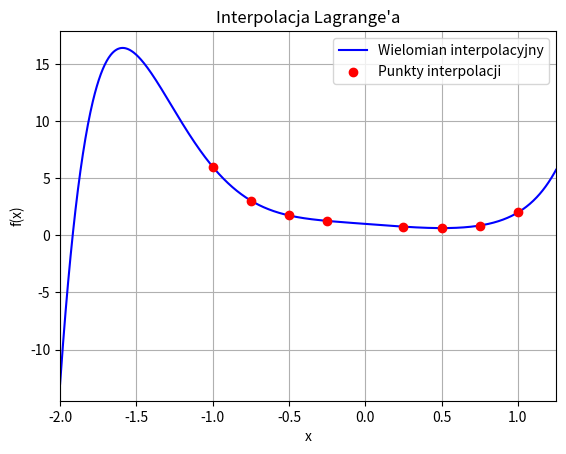

The script that saved this image:
import numpy as np
from numpy.typing import NDArray
import matplotlib.pyplot as plt

vector = NDArray[np.float64]
matrix = NDArray[np.float64]
num = np.float64

def l_j(x_val: num, x: vector, j: int) -> num:
    n = len(x)
    numerator: num = np.float64(1.0)
    denominator: num = np.float64(1.0)

    # 0...j-1
    for k in range(0, j):
        numerator *= x_val - x[k]
        denominator *= x[j] - x[k]

    # j+1...n-1
    for k in range(j + 1, n):
        numerator *= x_val - x[k]
        denominator *= x[j] - x[k]

    return numerator / denominator

def coefficients(x: vector, f: vector) -> matrix:
    n = len(x)

    lj = np.zeros(n, dtype=num)
    for j in range(n):
        lj[j] = l_j(0, x, j)

    # współczynniki
    a = np.zeros(n, dtype=num)
    f_k = f.copy()

    for k in range(n):
        a[k] = np.sum(lj * f_k)

        for j in range(n):
            f_k[j] = (f_k[j] - a[k]) / x[j]

    return a

def P(x: num, a: vector) -> num:
    # Wyliczenie wielomianu schematem hornera
    val = 0.0
    for coeff in reversed(a):
        val = val * x + coeff

    return val

def main():
    x: vector = np.array([-1.00, -0.75, -0.50, -0.25, 0.25, 0.50, 0.75, 1.00], dtype=num)
    f: vector = np.array([
        6.00000000000000,
        3.04034423828125,
        1.74218750000000,
        1.26361083984375,
        0.75982666015625,
        0.63281250000000,
        0.85809326171875,
        2.00000000000000
    ], dtype=num)

    coeff = coefficients(x, f)
    print(coeff)

    x_plot = np.linspace(-2, 1.25, 1000)
    y_plot = np.array([P(x, coeff) for x in x_plot])

    plt.plot(x_plot, y_plot, label="Wielomian interpolacyjny", color="blue")

    plt.scatter(x, f, color="red", label="Punkty interpolacji", zorder=5)

    plt.xlabel("x")
    plt.ylabel("f(x)")
    plt.title("Interpolacja Lagrange'a")
    plt.grid(True)
    plt.legend()
    plt.xlim(-2, 1.25)
    plt.show()

if __name__ == "__main__":
    main()
